Run: headless pygame with SDL's dummy video driver; simulated clock (each Clock.tick advances the game by its frame time, no real sleeping); random seed 0; keys injected as events and as key.get_pressed() state; no mouse input.
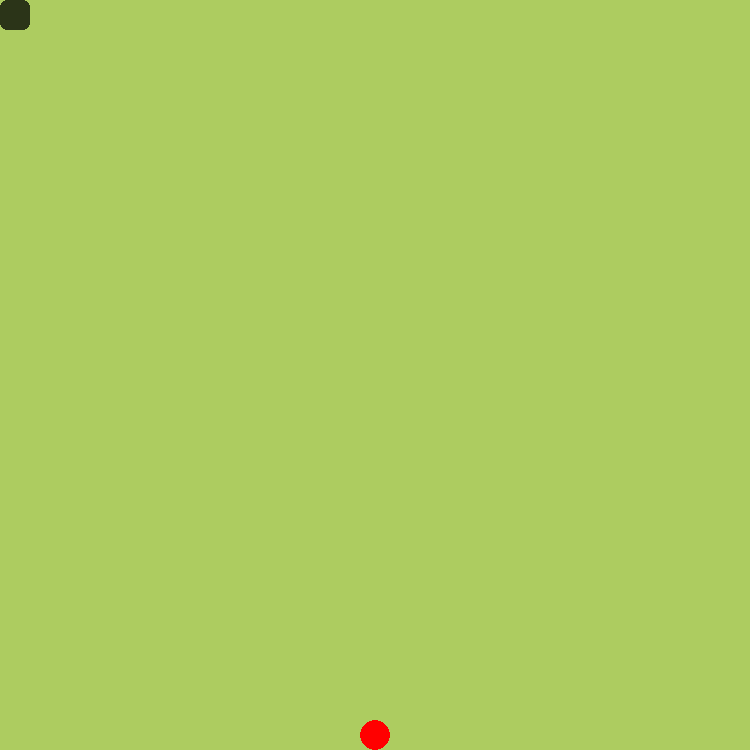
Frame 1 of 4 · flips 1–60 · no input
Frame 2 of 4 · flips 61–180 · tapped SPACE, RETURN · held RIGHT (→), D · screen unchanged from frame 1, image omitted
Frame 3 of 4 · flips 181–300 · held DOWN (↓), S · screen unchanged from frame 2, image omitted
Frame 4 of 4 · flips 301–420 · held LEFT (←), A, UP (↑), W · screen unchanged from frame 3, image omitted

The pygame program that drew these frames:

import pygame
import sys
from pygame.math import Vector2
import random

pygame.init()


CELL_SIZE = 30
NUMBER_CELLS = 25
WIN_HEIGHT = WIN_WIDTH = CELL_SIZE*NUMBER_CELLS



screen = pygame.display.set_mode((WIN_WIDTH, WIN_HEIGHT))
clock = pygame.time.Clock()


GREEN = (173, 204, 96)
DARK_GREEN = (43, 52, 24)

class Food():
    def __init__(self, snake):
        self.position = self.gen_new_pos(snake)

    def draw(self):
        food_rect = pygame.Rect(self.position.x*CELL_SIZE, self.position.y*CELL_SIZE, CELL_SIZE, CELL_SIZE)
        pygame.draw.ellipse(screen, 'red', food_rect)

    def gen_new_pos(self, snake):
        pos = Vector2(random.randint(0, NUMBER_CELLS-1), random.randint(0, NUMBER_CELLS-1)) 
        while pos in snake:
            pos = Vector2(random.randint(0, NUMBER_CELLS-1), random.randint(0, NUMBER_CELLS-1)) 
        return pos

class Snake():
    def __init__ (self):
        self.body = [Vector2(0, 0)]
        self.direction = Vector2(0,0)
        
    def draw(self):
        for seg in self.body:
            seg_rect = (seg.x * CELL_SIZE, seg.y * CELL_SIZE, CELL_SIZE, CELL_SIZE)
            pygame.draw.rect(screen, DARK_GREEN, seg_rect, 0, 7)
   
    def move_snake(self, dir):
        self.direction = dir
    
    def update(self):
        if len(self.body) > 1:
            self.body = self.body[:-1]
            self.body.insert(0, self.body[0] + self.direction)
        else:
            self.body[0]+=self.direction

class Game():
    def __init__(self):
        self.snake = Snake()        
        self.food = Food(self.snake.body)

    def draw(self):
        self.food.draw()
        self.snake.draw()

    def update(self):
        self.snake.update()
        self.check_eat()

    def check_eat(self):
        if self.snake.body[0] == self.food.position:
            self.food.position = self.food.gen_new_pos(self.snake.body)
        
    
SNAKE_UPDATE = pygame.USEREVENT
pygame.time.set_timer(SNAKE_UPDATE, 200)

running = True
game = Game()
snake = game.snake
food = game.food

while running:
    for event in pygame.event.get():
        if event.type == SNAKE_UPDATE: 
                game.update()
        if event.type == pygame.QUIT:
            pygame.quit()
            sys.exit()
        if event.type == pygame.KEYDOWN:
            if event.key == pygame.K_UP and snake.direction!= Vector2(0,1):
                snake.move_snake(Vector2(0,-1))
            elif event.key == pygame.K_DOWN and snake.direction!= Vector2(0,-1):
                snake.move_snake(Vector2(0,1))
            elif event.key == pygame.K_RIGHT and snake.direction != Vector2(-1,0):
                snake.move_snake(Vector2(1,0))
            elif event.key == pygame.K_LEFT and snake.direction != Vector2(1,0):
                snake.move_snake(Vector2(-1,0))

    
    screen.fill(GREEN)
    game.draw()

    pygame.display.update()
    clock.tick(60)
